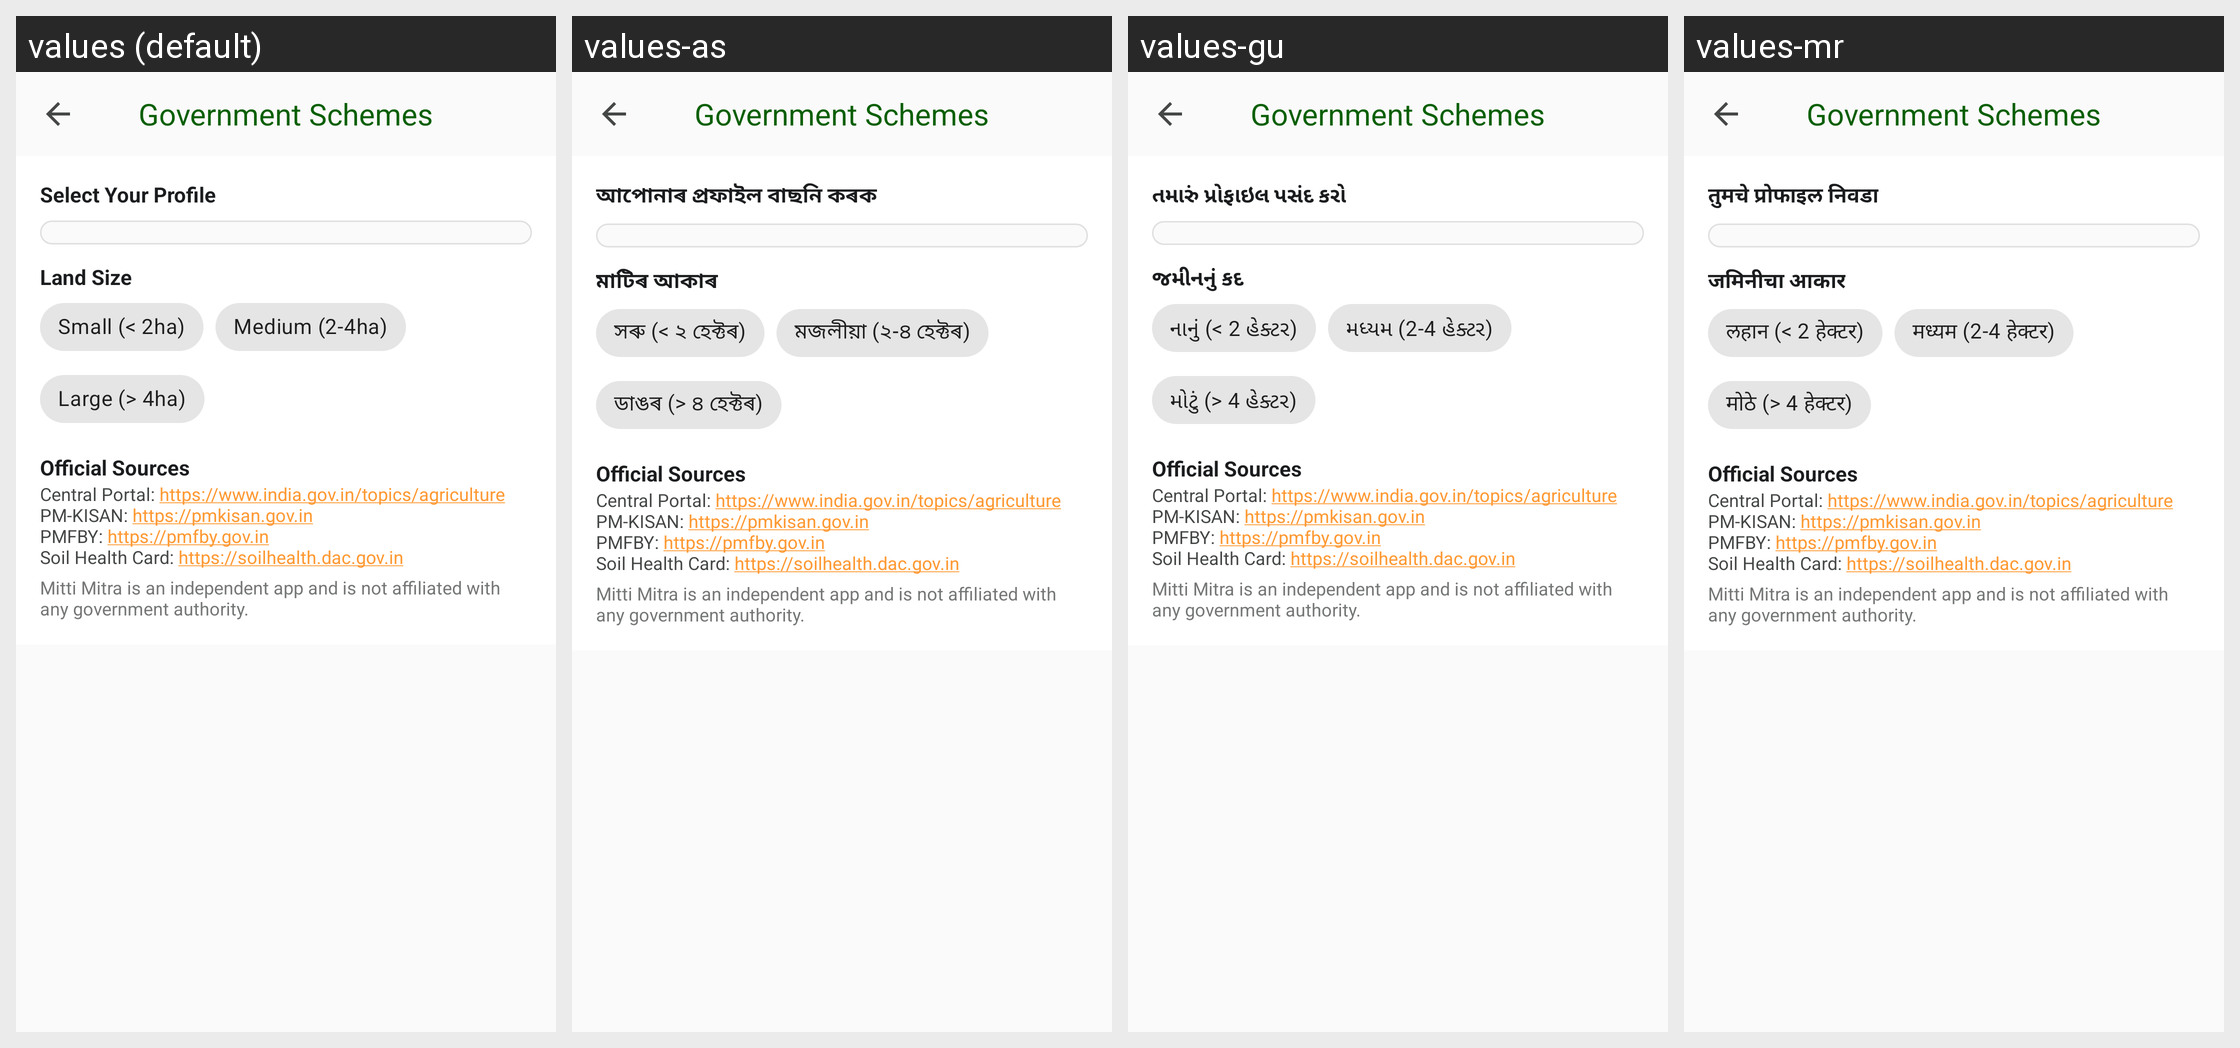

Locale-by-locale string values for the Android screen shown in this grid:
Android screen res/layout/activity_scheme.xml rendered under 4 locales, left to right: values (default), values-as, values-gu, values-mr. Device: Nexus 5 (rendered at 1080×1920; each locale shown at half size, 540×960, under a caption strip naming it); theme Theme.MittiMitra.
Other locales in the repository, not shown: values-bn, values-brx, values-grt, values-hi, values-kn, values-lus, values-ml, values-mni, values-pa, values-ta, values-te.
Strings drawn on this screen, with the default value and each locale's value (text and hints the layout hard-codes, and strings that could not be matched under every locale, appear in the picture but are not listed):

govt_schemes_title
  values: Government Schemes
  values-as: Government Schemes
  values-gu: Government Schemes
  values-mr: Government Schemes

scheme_select_profile
  values: Select Your Profile
  values-as: আপোনাৰ প্ৰফাইল বাছনি কৰক
  values-gu: તમારું પ્રોફાઇલ પસંદ કરો
  values-mr: तुमचे प्रोफाइल निवडा

scheme_land_size
  values: Land Size
  values-as: মাটিৰ আকাৰ
  values-gu: જમીનનું કદ
  values-mr: जमिनीचा आकार

scheme_land_small
  values: Small (< 2ha)
  values-as: সৰু (< ২ হেক্টৰ)
  values-gu: નાનું (< 2 હેક્ટર)
  values-mr: लहान (< 2 हेक्टर)

scheme_land_medium
  values: Medium (2-4ha)
  values-as: মজলীয়া (২-৪ হেক্টৰ)
  values-gu: મધ્યમ (2-4 હેક્ટર)
  values-mr: मध्यम (2-4 हेक्टर)

scheme_land_large
  values: Large (> 4ha)
  values-as: ডাঙৰ (> ৪ হেক্টৰ)
  values-gu: મોટું (> 4 હેક્ટર)
  values-mr: मोठे (> 4 हेक्टर)

scheme_source_title
  values: Official Sources
  values-as: Official Sources  [not translated; the default value is used]
  values-gu: Official Sources  [not translated; the default value is used]
  values-mr: Official Sources  [not translated; the default value is used]

scheme_source_links
  values: Central Portal: https://www.india.gov.in/topics/agriculture
      PM-KISAN: https://pmkisan.gov.in
      PMFBY: https://pmfby.gov.in
      Soil Health Card: https://soilhealth.dac.gov.in
  values-as: Central Portal: https://www.india.gov.in/topics/agriculture
      PM-KISAN: https://pmkisan.gov.in
      PMFBY: https://pmfby.gov.in
      Soil Health Card: https://soilhealth.dac.gov.in  [not translated; the default value is used]
  values-gu: Central Portal: https://www.india.gov.in/topics/agriculture
      PM-KISAN: https://pmkisan.gov.in
      PMFBY: https://pmfby.gov.in
      Soil Health Card: https://soilhealth.dac.gov.in  [not translated; the default value is used]
  values-mr: Central Portal: https://www.india.gov.in/topics/agriculture
      PM-KISAN: https://pmkisan.gov.in
      PMFBY: https://pmfby.gov.in
      Soil Health Card: https://soilhealth.dac.gov.in  [not translated; the default value is used]

gov_info_disclaimer
  values: Mitti Mitra is an independent app and is not affiliated with any government authority.
  values-as: Mitti Mitra is an independent app and is not affiliated with any government authority.  [not translated; the default value is used]
  values-gu: Mitti Mitra is an independent app and is not affiliated with any government authority.  [not translated; the default value is used]
  values-mr: Mitti Mitra is an independent app and is not affiliated with any government authority.  [not translated; the default value is used]
